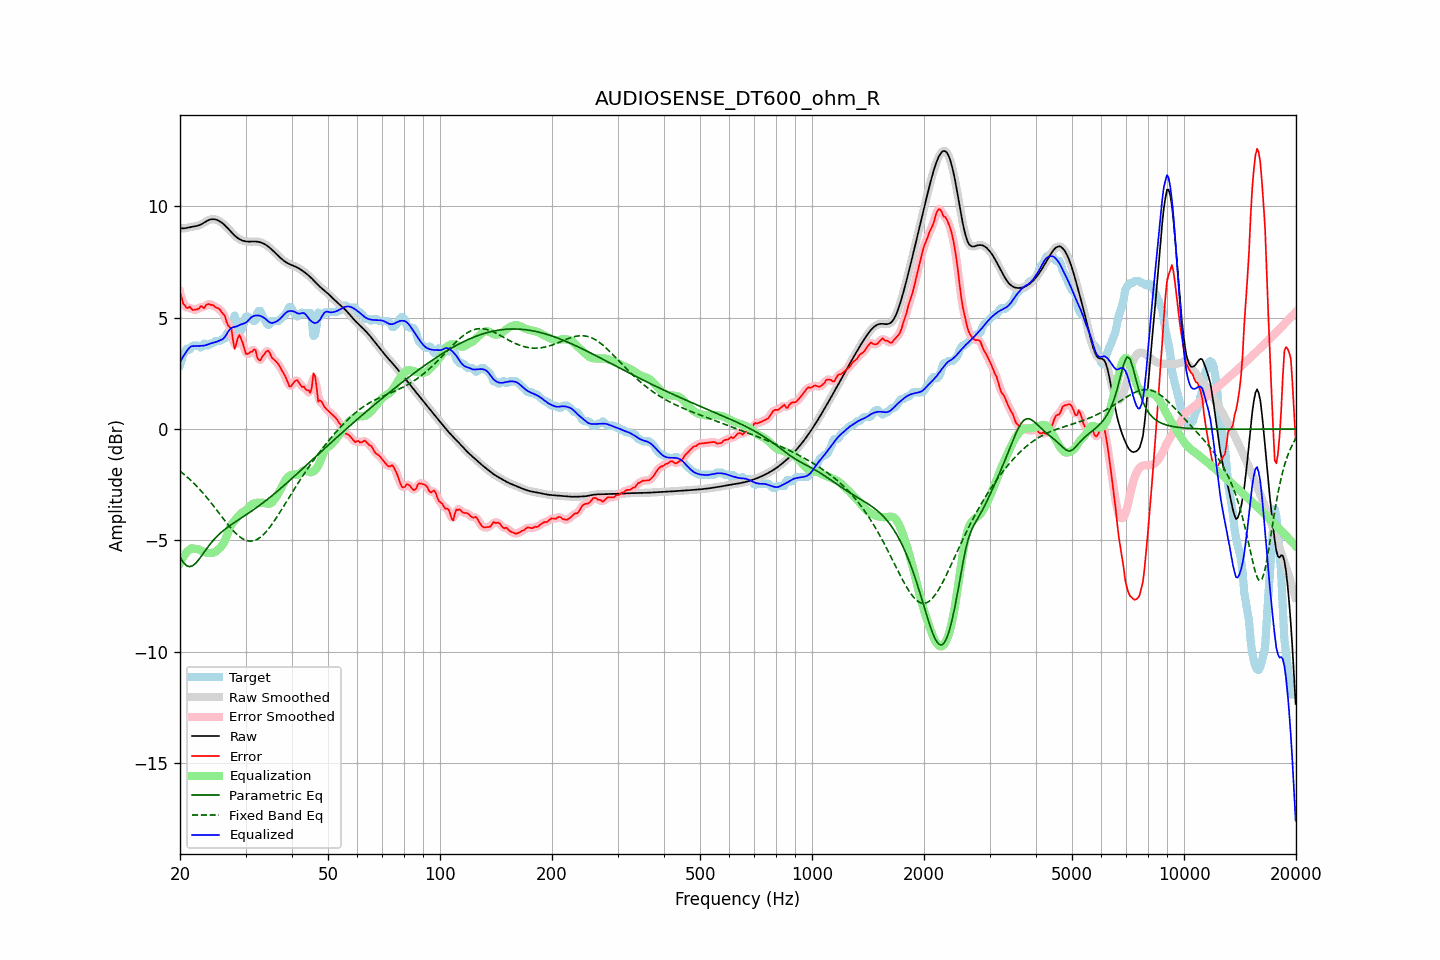

Data behind this chart, as committed beside it:
frequency, raw, error, smoothed, error_smoothed, equalization, parametric_eq, fixed_band_eq, equalized_raw, equalized_smoothed, target
20.00, 9.03, 6.15, 9.03, 6.16, -6.03, -5.76, -1.89, 3.00, 3.00, 2.88
20.20, 9.01, 5.92, 9.02, 5.88, -5.88, -5.87, -1.95, 3.13, 3.13, 3.10
20.40, 9.01, 5.63, 9.01, 5.67, -5.75, -5.99, -2.00, 3.26, 3.26, 3.38
20.61, 9.01, 5.56, 9.02, 5.53, -5.64, -6.06, -2.06, 3.37, 3.38, 3.45
20.81, 9.03, 5.44, 9.03, 5.47, -5.54, -6.13, -2.13, 3.48, 3.48, 3.59
21.02, 9.05, 5.44, 9.05, 5.46, -5.47, -6.16, -2.19, 3.58, 3.58, 3.61
21.23, 9.06, 5.50, 9.06, 5.43, -5.41, -6.18, -2.25, 3.66, 3.66, 3.56
21.44, 9.08, 5.41, 9.08, 5.41, -5.36, -6.16, -2.32, 3.71, 3.71, 3.67
21.66, 9.09, 5.34, 9.09, 5.38, -5.37, -6.14, -2.39, 3.72, 3.72, 3.75
21.87, 9.10, 5.35, 9.10, 5.35, -5.38, -6.07, -2.46, 3.72, 3.72, 3.75
22.09, 9.11, 5.37, 9.11, 5.35, -5.39, -6.01, -2.54, 3.73, 3.73, 3.75
22.31, 9.13, 5.38, 9.13, 5.40, -5.40, -5.92, -2.61, 3.73, 3.73, 3.75
22.54, 9.15, 5.42, 9.15, 5.45, -5.42, -5.83, -2.69, 3.73, 3.74, 3.73
22.76, 9.18, 5.52, 9.19, 5.46, -5.45, -5.73, -2.77, 3.73, 3.74, 3.66
22.99, 9.22, 5.48, 9.22, 5.48, -5.48, -5.63, -2.85, 3.74, 3.74, 3.74
23.22, 9.27, 5.43, 9.27, 5.50, -5.52, -5.53, -2.93, 3.75, 3.75, 3.84
23.45, 9.31, 5.55, 9.31, 5.53, -5.55, -5.43, -3.02, 3.76, 3.76, 3.76
23.69, 9.35, 5.61, 9.35, 5.58, -5.56, -5.33, -3.11, 3.79, 3.79, 3.75
23.92, 9.39, 5.61, 9.39, 5.61, -5.57, -5.24, -3.19, 3.82, 3.82, 3.78
24.16, 9.41, 5.57, 9.41, 5.60, -5.57, -5.15, -3.28, 3.84, 3.84, 3.84
24.40, 9.42, 5.58, 9.42, 5.56, -5.56, -5.06, -3.37, 3.86, 3.86, 3.85
24.65, 9.42, 5.54, 9.42, 5.53, -5.54, -4.98, -3.47, 3.88, 3.88, 3.88
24.89, 9.41, 5.47, 9.41, 5.49, -5.51, -4.89, -3.56, 3.90, 3.90, 3.95
25.14, 9.39, 5.44, 9.39, 5.45, -5.47, -4.82, -3.65, 3.92, 3.92, 3.95
25.39, 9.36, 5.41, 9.36, 5.40, -5.40, -4.75, -3.75, 3.96, 3.96, 3.95
25.65, 9.31, 5.35, 9.31, 5.34, -5.33, -4.68, -3.84, 3.98, 3.98, 3.96
25.91, 9.26, 5.24, 9.26, 5.27, -5.25, -4.62, -3.94, 4.01, 4.01, 4.02
26.16, 9.21, 5.16, 9.21, 5.16, -5.15, -4.56, -4.03, 4.06, 4.06, 4.05
26.43, 9.14, 5.07, 9.14, 5.01, -5.00, -4.50, -4.13, 4.14, 4.14, 4.07
26.69, 9.07, 4.80, 9.07, 4.84, -4.81, -4.45, -4.22, 4.25, 4.26, 4.27
26.96, 9.00, 4.65, 8.99, 4.72, -4.62, -4.39, -4.31, 4.38, 4.38, 4.35
27.23, 8.92, 4.57, 8.92, 4.56, -4.44, -4.34, -4.39, 4.48, 4.48, 4.35
27.50, 8.84, 4.49, 8.84, 4.30, -4.30, -4.29, -4.48, 4.54, 4.54, 4.35
27.77, 8.76, 3.98, 8.76, 4.00, -4.19, -4.24, -4.56, 4.57, 4.57, 4.79
28.05, 8.69, 3.60, 8.69, 3.81, -4.10, -4.19, -4.63, 4.59, 4.59, 5.10
28.33, 8.63, 3.81, 8.63, 3.83, -4.02, -4.14, -4.70, 4.60, 4.60, 4.81
28.62, 8.57, 4.09, 8.57, 4.01, -3.94, -4.09, -4.77, 4.63, 4.63, 4.48
28.90, 8.53, 4.23, 8.53, 4.15, -3.86, -4.05, -4.83, 4.67, 4.67, 4.30
29.19, 8.49, 4.05, 8.49, 4.08, -3.79, -4.00, -4.89, 4.70, 4.70, 4.44
29.48, 8.46, 3.87, 8.46, 3.85, -3.74, -3.95, -4.93, 4.72, 4.72, 4.59
29.78, 8.44, 3.62, 8.44, 3.61, -3.70, -3.91, -4.97, 4.75, 4.74, 4.83
30.08, 8.43, 3.38, 8.43, 3.45, -3.65, -3.86, -5.00, 4.78, 4.78, 5.05
30.38, 8.42, 3.37, 8.42, 3.38, -3.58, -3.81, -5.02, 4.84, 4.84, 5.05
30.68, 8.42, 3.41, 8.42, 3.39, -3.50, -3.76, -5.03, 4.92, 4.92, 5.00
30.99, 8.42, 3.47, 8.42, 3.46, -3.42, -3.71, -5.04, 4.99, 4.99, 4.95
31.30, 8.42, 3.47, 8.42, 3.54, -3.37, -3.66, -5.03, 5.05, 5.05, 4.95
31.61, 8.42, 3.58, 8.42, 3.53, -3.34, -3.61, -5.01, 5.08, 5.08, 4.84
31.93, 8.42, 3.55, 8.42, 3.44, -3.32, -3.56, -4.99, 5.10, 5.10, 4.87
32.24, 8.41, 3.22, 8.41, 3.29, -3.31, -3.51, -4.95, 5.10, 5.10, 5.19
32.57, 8.40, 3.10, 8.40, 3.14, -3.31, -3.46, -4.91, 5.10, 5.10, 5.30
32.89, 8.38, 3.08, 8.38, 3.11, -3.31, -3.40, -4.86, 5.08, 5.08, 5.30
33.22, 8.36, 3.22, 8.36, 3.19, -3.31, -3.35, -4.80, 5.05, 5.05, 5.14
33.55, 8.33, 3.32, 8.33, 3.31, -3.32, -3.29, -4.73, 5.01, 5.01, 5.01
33.89, 8.29, 3.42, 8.29, 3.43, -3.33, -3.24, -4.66, 4.96, 4.96, 4.87
34.23, 8.24, 3.50, 8.24, 3.50, -3.35, -3.18, -4.58, 4.89, 4.89, 4.74
34.57, 8.19, 3.52, 8.19, 3.48, -3.36, -3.12, -4.49, 4.83, 4.83, 4.67
34.92, 8.13, 3.40, 8.13, 3.39, -3.35, -3.07, -4.40, 4.78, 4.78, 4.73
35.27, 8.07, 3.22, 8.07, 3.27, -3.31, -3.01, -4.30, 4.76, 4.76, 4.85
35.62, 8.00, 3.15, 8.00, 3.15, -3.23, -2.95, -4.20, 4.77, 4.77, 4.85
35.97, 7.93, 3.08, 7.93, 3.07, -3.13, -2.89, -4.09, 4.80, 4.80, 4.85
... 635 more rows
